Dataset: cropped_images (GitHub, Katsure/cropped_images). Classes: down, flagged, standing.

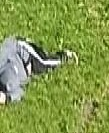
Label: down

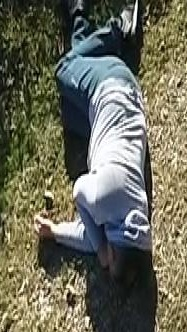
Label: down

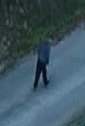
Label: standing

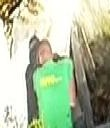
Label: down

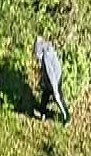
Label: standing

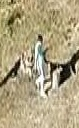
Label: standing
